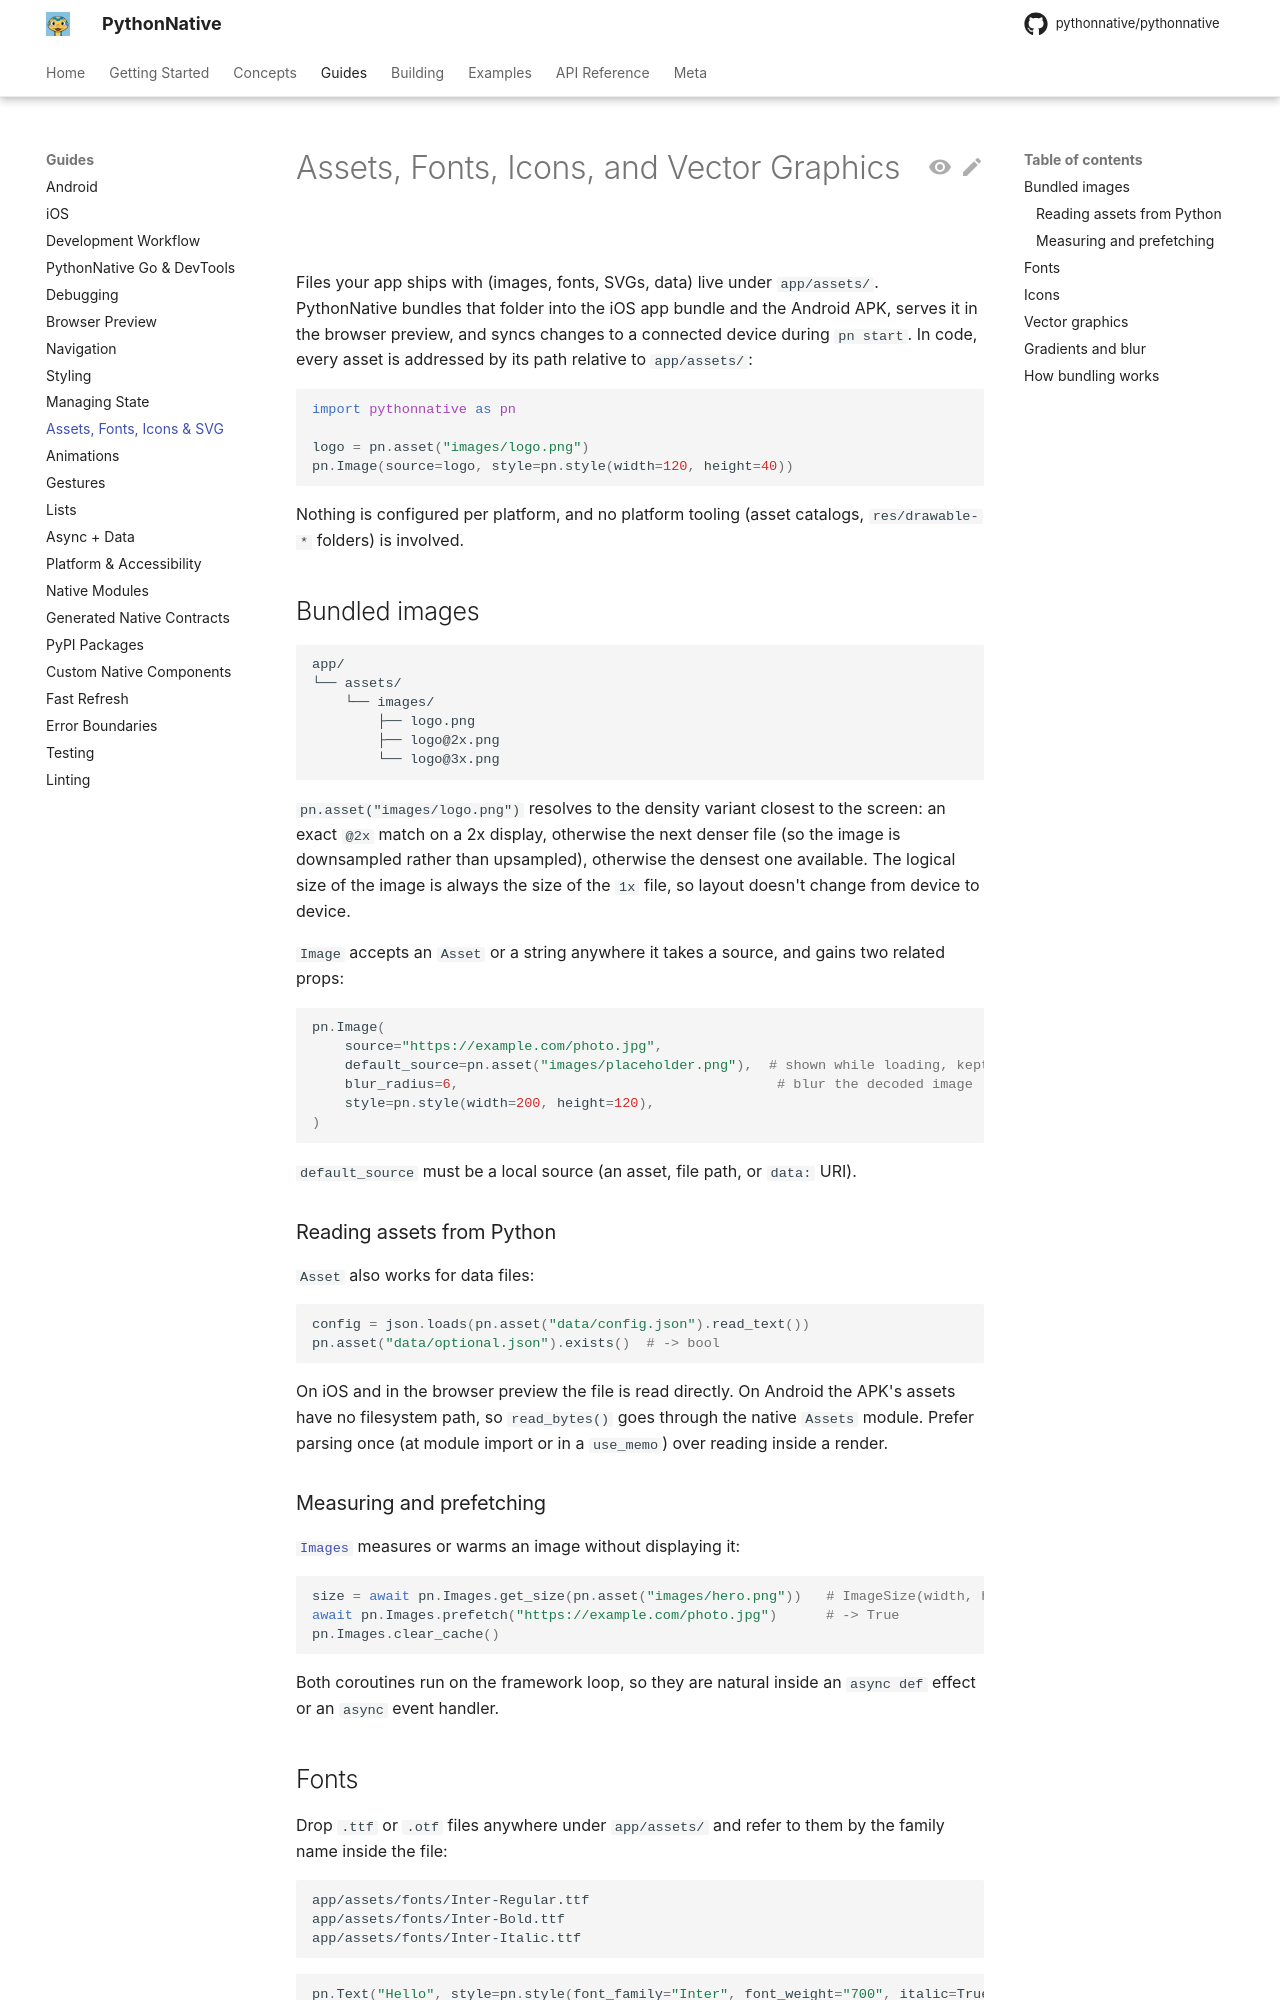

repository: Elevenapple/pythonnative · page: guides/assets/index.html · generator: mkdocs

# Assets, Fonts, Icons, and Vector Graphics

Files your app ships with (images, fonts, SVGs, data) live under
`app/assets/`. PythonNative bundles that folder into the iOS app bundle and
the Android APK, serves it in the browser preview, and syncs changes to a
connected device during `pn start`. In code, every asset is addressed by
its path relative to `app/assets/`:

```python
import pythonnative as pn

logo = pn.asset("images/logo.png")
pn.Image(source=logo, style=pn.style(width=120, height=40))
```

Nothing is configured per platform, and no platform tooling (asset
catalogs, `res/drawable-*` folders) is involved.

## Bundled images

```text
app/
└── assets/
    └── images/
        ├── logo.png
        ├── logo@2x.png
        └── logo@3x.png
```

`pn.asset("images/logo.png")` resolves to the density variant closest to
the screen: an exact `@2x` match on a 2x display, otherwise the next
denser file (so the image is downsampled rather than upsampled),
otherwise the densest one available. The logical size of the image is
always the size of the `1x` file, so layout doesn't change from device to
device.

`Image` accepts an `Asset` or a string anywhere it takes a source, and
gains two related props:

```python
pn.Image(
    source="https://example.com/photo.jpg",
    default_source=pn.asset("images/placeholder.png"),  # shown while loading, kept on error
    blur_radius=6,                                       # blur the decoded image
    style=pn.style(width=200, height=120),
)
```

`default_source` must be a local source (an asset, file path, or
`data:` URI).

### Reading assets from Python

`Asset` also works for data files:

```python
config = json.loads(pn.asset("data/config.json").read_text())
pn.asset("data/optional.json").exists()  # -> bool
```

On iOS and in the browser preview the file is read directly. On Android
the APK's assets have no filesystem path, so `read_bytes()` goes through
the native `Assets` module. Prefer parsing once (at module import or in a
`use_memo`) over reading inside a render.

### Measuring and prefetching

[`Images`][pythonnative.Images] measures or warms an image without
displaying it:

```python
size = await pn.Images.get_size(pn.asset("images/hero.png"))   # ImageSize(width, height)
await pn.Images.prefetch("https://example.com/photo.jpg")      # -> True
pn.Images.clear_cache()
```

Both coroutines run on the framework loop, so they are natural inside an
`async def` effect or an `async` event handler.
